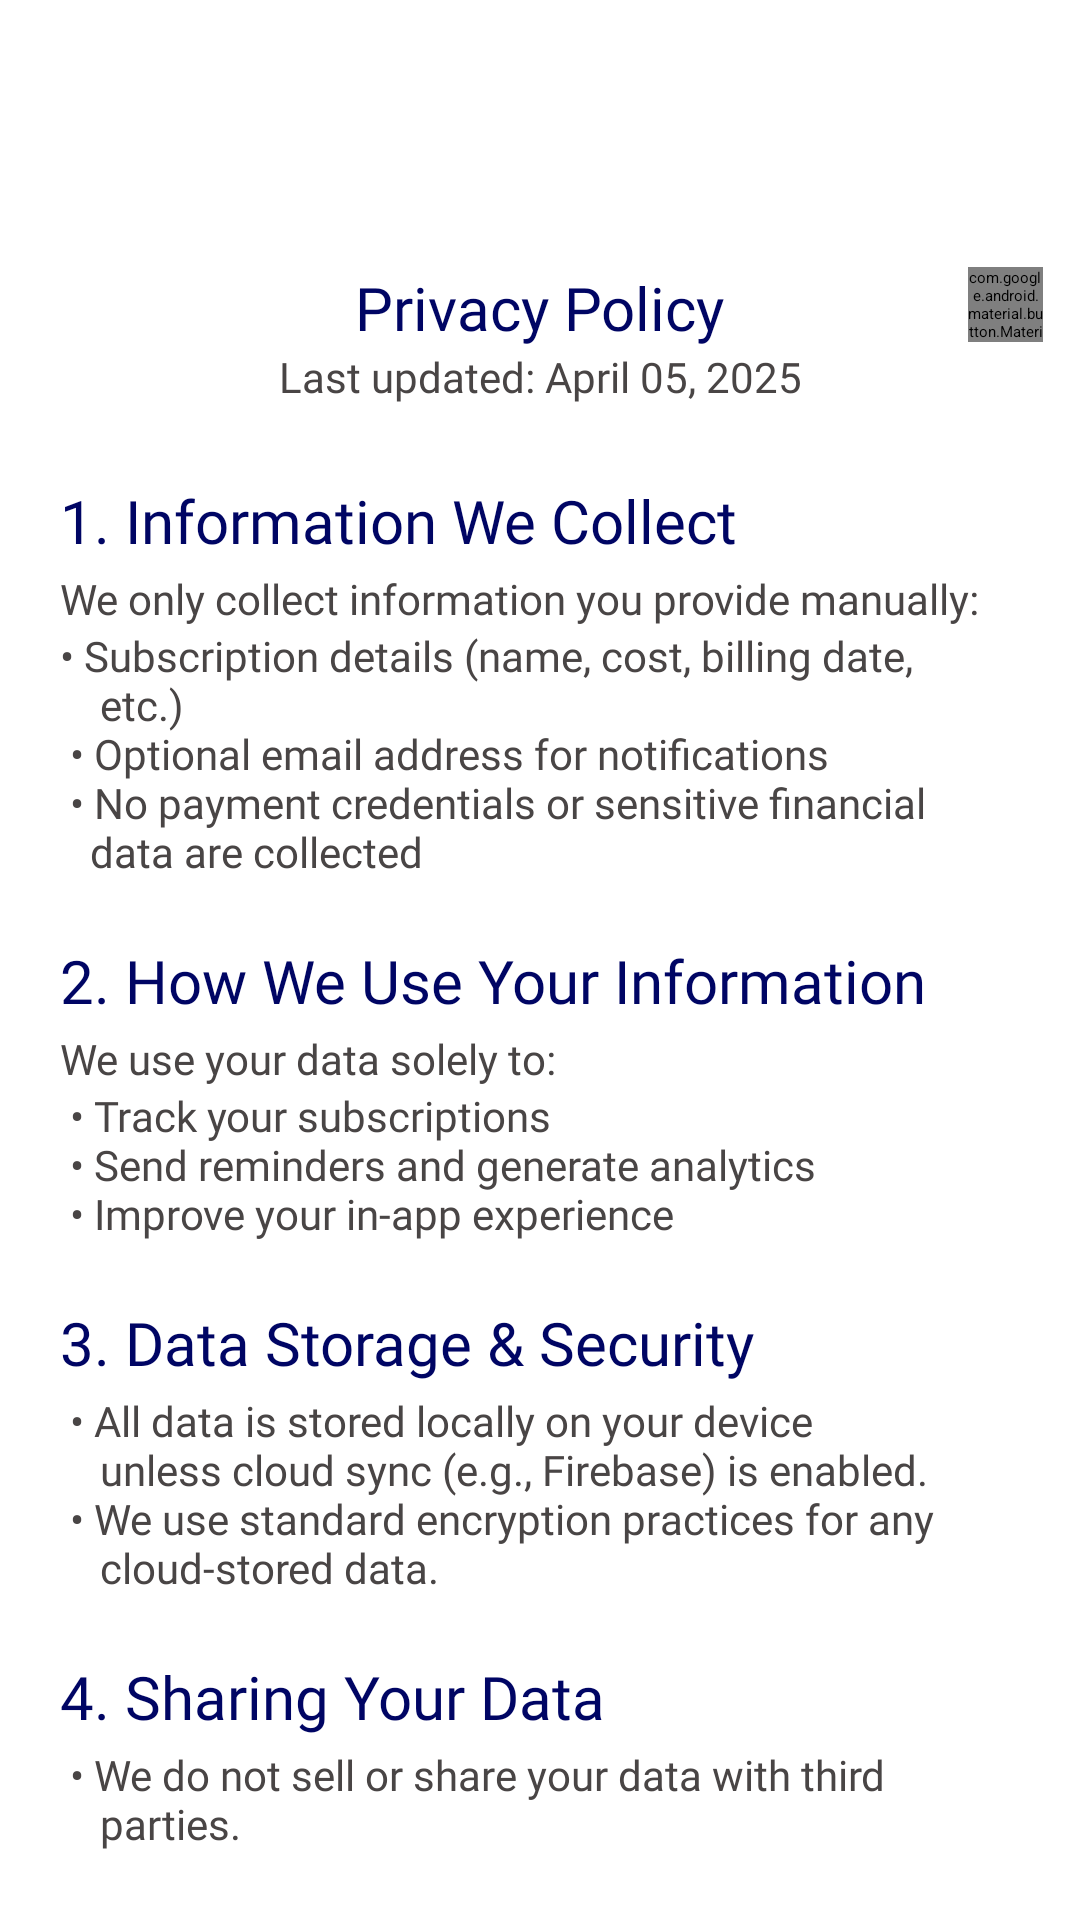

Write the Android layout XML for this screen, with the resource values it uses.
<!-- AndroidManifest.xml: application theme Theme.PredictiBill -->
<!-- res/layout/fragment_privacy_policy.xml -->
<?xml version="1.0" encoding="utf-8"?>
<ScrollView
    xmlns:android="http://schemas.android.com/apk/res/android"
    xmlns:app="http://schemas.android.com/apk/res-auto"
    xmlns:tools="http://schemas.android.com/tools"
    android:layout_width="match_parent"
    android:layout_height="match_parent"
    android:fillViewport="true">

    <androidx.constraintlayout.widget.ConstraintLayout
        android:layout_width="match_parent"
        android:layout_height="wrap_content"
        android:paddingBottom="60dp"
        tools:context=".ui.profile.ProfileFragment">

        
        <ImageView
            android:id="@+id/Logo"
            android:layout_width="wrap_content"
            android:layout_height="wrap_content"
            android:layout_marginTop="65dp"
            android:paddingStart="14dp"
            android:paddingEnd="14dp"
            app:layout_constraintEnd_toEndOf="parent"
            app:layout_constraintStart_toStartOf="parent"
            app:layout_constraintTop_toTopOf="parent"
            app:srcCompat="@drawable/logo_icontext_blue"
            android:contentDescription="@string/logo_content_description"/>

        
        <TextView
            android:id="@+id/profile_privacy_policy_lbl"
            android:layout_width="wrap_content"
            android:layout_height="wrap_content"
            android:layout_marginTop="24dp"
            android:text="@string/profile_privacy_policy_lbl"
            android:textAppearance="@style/headings"
            app:layout_constraintEnd_toEndOf="parent"
            app:layout_constraintStart_toStartOf="parent"
            app:layout_constraintTop_toBottomOf="@id/Logo"/>

        
        <TextView
            android:id="@+id/profile_last_updated_lbl"
            android:layout_width="wrap_content"
            android:layout_height="wrap_content"
            android:layout_marginTop="0dp"
            android:text="@string/profile_last_updated_lbl"
            android:textAppearance="@style/subheadings"
            app:layout_constraintEnd_toEndOf="parent"
            app:layout_constraintStart_toStartOf="parent"
            app:layout_constraintTop_toBottomOf="@id/profile_privacy_policy_lbl"/>

        
        <com.google.android.material.button.MaterialButton
            android:id="@+id/close_button"
            android:layout_width="25dp"
            android:layout_height="25dp"
            android:layout_marginTop="0dp"
            android:layout_marginStart="335dp"
            android:layout_marginEnd="25dp"
            android:background="@drawable/close_icon"
            app:backgroundTint="@null"
            app:cornerRadius="0dp"
            app:layout_constraintEnd_toEndOf="parent"
            app:layout_constraintStart_toStartOf="parent"
            app:layout_constraintTop_toTopOf="@id/profile_privacy_policy_lbl"
            android:clickable="true"/>

        
        <TextView
            android:id="@+id/profile_information_we_collect_lbl"
            android:layout_width="wrap_content"
            android:layout_height="30dp"
            android:layout_marginTop="25dp"
            android:text="@string/profile_information_we_collect_lbl"
            android:textAppearance="@style/headings"
            app:layout_constraintEnd_toEndOf="parent"
            app:layout_constraintHorizontal_bias="0.15"
            app:layout_constraintStart_toStartOf="parent"
            app:layout_constraintTop_toBottomOf="@id/profile_last_updated_lbl"/>

        
        <TextView
            android:id="@+id/profile_we_only_collect_txt"
            android:layout_width="wrap_content"
            android:layout_height="wrap_content"
            android:layout_marginTop="0dp"
            android:text="@string/profile_we_only_collect_txt"
            android:textAppearance="@style/subheadings"
            app:layout_constraintStart_toStartOf="@id/profile_information_we_collect_lbl"
            app:layout_constraintTop_toBottomOf="@id/profile_information_we_collect_lbl"/>

        <TextView
            android:id="@+id/profile_information_to_collect_txt"
            android:layout_width="0dp"
            android:layout_height="wrap_content"
            android:layout_marginTop="0dp"
            android:text="@string/profile_information_to_collect_txt"
            android:textAppearance="@style/subheadings"
            app:layout_constraintStart_toStartOf="@id/profile_we_only_collect_txt"
            app:layout_constraintTop_toBottomOf="@id/profile_we_only_collect_txt"/>

        
        <TextView
            android:id="@+id/profile_how_we_use_lbl"
            android:layout_width="wrap_content"
            android:layout_height="30dp"
            android:layout_marginTop="20dp"
            android:text="@string/profile_how_we_use_lbl"
            android:textAppearance="@style/headings"
            app:layout_constraintStart_toStartOf="@id/profile_information_to_collect_txt"
            app:layout_constraintTop_toBottomOf="@id/profile_information_to_collect_txt"/>

        
        <TextView
            android:id="@+id/profile_we_use_your_txt"
            android:layout_width="0dp"
            android:layout_height="wrap_content"
            android:layout_marginTop="0dp"
            android:fontFamily="@font/poppins_regular"
            android:text="@string/profile_we_use_your_txt"
            android:textAppearance="@style/subheadings"
            app:layout_constraintStart_toStartOf="@id/profile_how_we_use_lbl"
            app:layout_constraintTop_toBottomOf="@id/profile_how_we_use_lbl"/>

        <TextView
            android:id="@+id/profile_use_data_to_txt"
            android:layout_width="0dp"
            android:layout_height="wrap_content"
            android:layout_marginTop="0dp"
            android:text="@string/profile_use_data_to_txt"
            android:textAppearance="@style/subheadings"
            app:layout_constraintStart_toStartOf="@id/profile_we_use_your_txt"
            app:layout_constraintTop_toBottomOf="@id/profile_we_use_your_txt"/>

        
        <TextView
            android:id="@+id/profile_data_storage_security_lbl"
            android:layout_width="wrap_content"
            android:layout_height="30dp"
            android:layout_marginTop="20dp"
            android:text="@string/profile_data_storage_security_lbl"
            android:textAppearance="@style/headings"
            app:layout_constraintStart_toStartOf="@id/profile_use_data_to_txt"
            app:layout_constraintTop_toBottomOf="@id/profile_use_data_to_txt"/>

        
        <TextView
            android:id="@+id/profile_all_data_is_txt"
            android:layout_width="0dp"
            android:layout_height="wrap_content"
            android:layout_marginTop="0dp"
            android:text="@string/profile_all_data_is_txt"
            android:textAppearance="@style/subheadings"
            app:layout_constraintStart_toStartOf="@id/profile_data_storage_security_lbl"
            app:layout_constraintTop_toBottomOf="@id/profile_data_storage_security_lbl"/>

        
        <TextView
            android:id="@+id/profile_sharing_your_data_lbl"
            android:layout_width="wrap_content"
            android:layout_height="30dp"
            android:layout_marginTop="20dp"
            android:text="@string/profile_sharing_your_data_lbl"
            android:textAppearance="@style/headings"

            app:layout_constraintStart_toStartOf="@id/profile_all_data_is_txt"
            app:layout_constraintTop_toBottomOf="@id/profile_all_data_is_txt"/>

        
        <TextView
            android:id="@+id/profile_we_do_not_txt"
            android:layout_width="0dp"
            android:layout_height="wrap_content"
            android:layout_marginTop="0dp"
            android:text="@string/profile_we_do_not_txt"
            android:textAppearance="@style/subheadings"
            app:layout_constraintStart_toStartOf="@id/profile_sharing_your_data_lbl"
            app:layout_constraintTop_toBottomOf="@id/profile_sharing_your_data_lbl"/>

        
        <TextView
            android:id="@+id/profile_your_rights_lbl"
            android:layout_width="wrap_content"
            android:layout_height="30dp"
            android:layout_marginTop="20dp"
            android:text="@string/profile_your_rights_lbl"
            android:textAppearance="@style/headings"
            app:layout_constraintStart_toStartOf="@id/profile_we_do_not_txt"
            app:layout_constraintTop_toBottomOf="@id/profile_we_do_not_txt"/>

        
        <TextView
            android:id="@+id/profile_you_can_txt"
            android:layout_width="0dp"
            android:layout_height="wrap_content"
            android:layout_marginTop="0dp"
            android:text="@string/profile_you_can_txt"
            android:textAppearance="@style/subheadings"
            app:layout_constraintStart_toStartOf="@id/profile_your_rights_lbl"
            app:layout_constraintTop_toBottomOf="@id/profile_your_rights_lbl"/>

        <TextView
            android:id="@+id/profile_user_rights_txt"
            android:layout_width="0dp"
            android:layout_height="wrap_content"
            android:layout_marginTop="0dp"
            android:layout_marginBottom="16dp"
            android:paddingLeft="20dp"
            android:paddingRight="20dp"
            android:text="@string/profile_user_rights_txt"
            android:textAppearance="@style/subheadings"
            app:layout_constraintStart_toStartOf="@id/profile_you_can_txt"
            app:layout_constraintTop_toBottomOf="@id/profile_you_can_txt"/>

    </androidx.constraintlayout.widget.ConstraintLayout>

</ScrollView>
<!-- resources referenced by this layout -->
<resources>
  <!-- drawable close_icon: png bitmap (drawable, 397 bytes) -->
  <!-- drawable logo_icontext_blue: png bitmap (drawable, 3547 bytes) -->
  <string name="logo_content_description">PredictiBill logo</string>
  <string name="profile_all_data_is_txt">
          " "\u2022 All data is stored locally on your device \n "   " unless cloud sync (e.g., Firebase) is enabled.
          \n \u2022 We use standard encryption practices for any \n "   " cloud-stored data.</string>
  <string name="profile_data_storage_security_lbl">3. Data Storage &amp; Security</string>
  <string name="profile_how_we_use_lbl">2. How We Use Your Information</string>
  <string name="profile_information_to_collect_txt">
          \u2022 Subscription details (name, cost, billing date, \n  "   " etc.)
          \n \u2022 Optional email address for notifications
          \n \u2022 No payment credentials or sensitive financial \n "  " data are collected</string>
  <string name="profile_information_we_collect_lbl">1. Information We Collect</string>
  <string name="profile_last_updated_lbl">Last updated: April 05, 2025</string>
  <string name="profile_privacy_policy_lbl">Privacy Policy</string>
  <string name="profile_sharing_your_data_lbl">4. Sharing Your Data</string>
  <string name="profile_use_data_to_txt">
         " "\u2022 Track your subscriptions
          \n \u2022 Send reminders and generate analytics
          \n \u2022 Improve your in-app experience</string>
  <string name="profile_user_rights_txt">\u2022 View and export your data
           \n\u2022 Delete your data at any time
           \n\u2022 Control notification permissions in your \n "  "device or app settings</string>
  <string name="profile_we_do_not_txt">" "\u2022 We do not sell or share your data with third \n "   " parties.</string>
  <string name="profile_we_only_collect_txt">We only collect information you provide manually:</string>
  <string name="profile_we_use_your_txt">We use your data solely to:</string>
  <string name="profile_you_can_txt">" "\u2022 You can:</string>
  <string name="profile_your_rights_lbl">5. Your Rights</string>
  <style name="headings">
          <item name="android:textSize">20sp</item>
          <item name="android:textColor">@color/dark_blue</item>
          <item name="android:fontFamily">@font/poppins_bold</item>
      </style>
  <style name="subheadings">
          <item name="android:textSize">14sp</item>
          <item name="android:textColor">@color/light_brown</item>
          <item name="android:fontFamily">@font/poppins_regular</item>
      </style>
  <color name="dark_blue">#000564</color>
  <color name="light_brown">#494545</color>
</resources>
